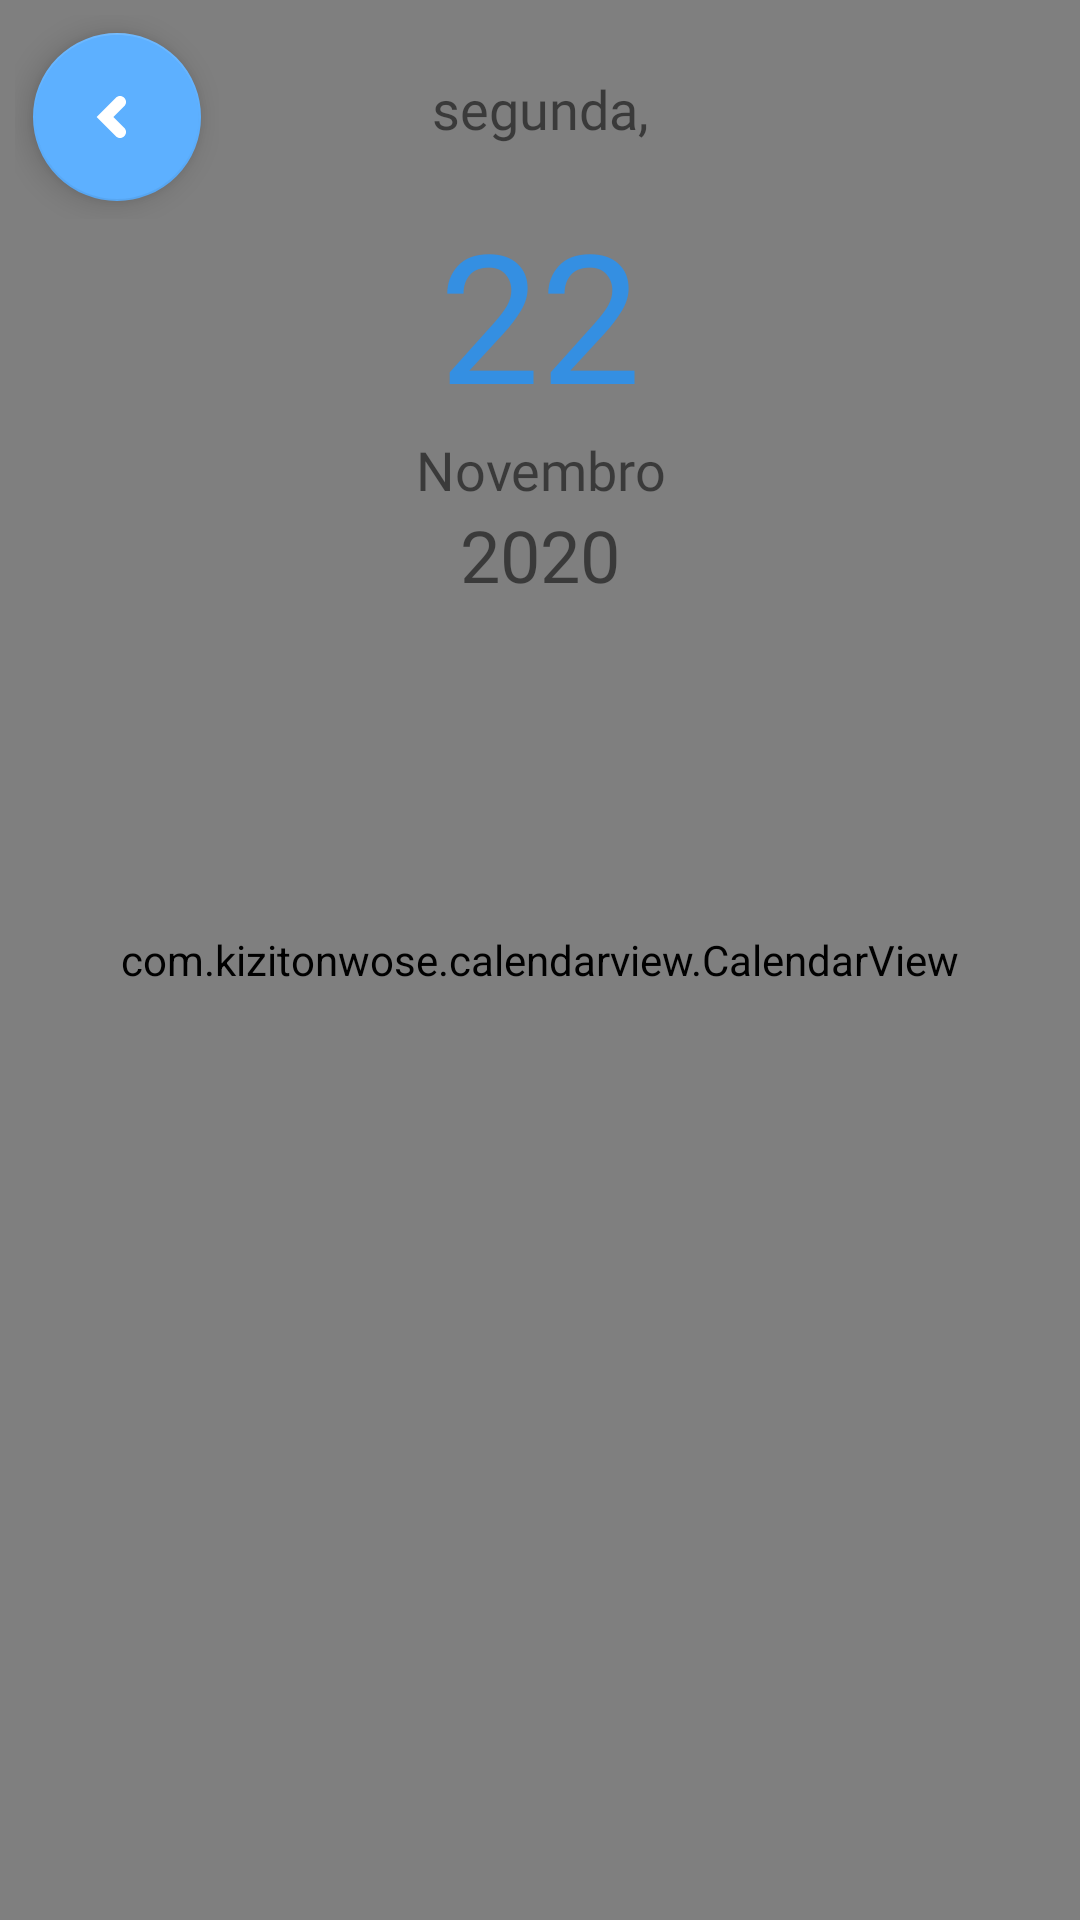

Android layout source for this screen:
<!-- AndroidManifest.xml: application theme SmartChurchAppTheme -->
<!-- res/layout/fragment_agenda.xml -->
<?xml version="1.0" encoding="utf-8"?>
<FrameLayout xmlns:android="http://schemas.android.com/apk/res/android"
    xmlns:app="http://schemas.android.com/apk/res-auto"
    xmlns:tools="http://schemas.android.com/tools"
    android:layout_width="match_parent"
    android:layout_height="match_parent"
    tools:context=".fragments.AgendaFragment">

    <androidx.constraintlayout.widget.ConstraintLayout
        android:layout_width="match_parent"
        android:layout_height="match_parent">

        
        <include
            android:id="@+id/include_calendario"
            layout="@layout/calendar_list_layout" />

        
        <include
            android:id="@+id/include_dia"
            layout="@layout/calendar_data_layout" />

    </androidx.constraintlayout.widget.ConstraintLayout>

</FrameLayout>
<!-- res/layout/calendar_list_layout.xml (included above) -->
<?xml version="1.0" encoding="utf-8"?>
<RelativeLayout xmlns:android="http://schemas.android.com/apk/res/android"
    xmlns:app="http://schemas.android.com/apk/res-auto"
    android:layout_width="match_parent"
    android:layout_height="match_parent"
    android:orientation="vertical">

    <androidx.constraintlayout.widget.ConstraintLayout
        android:layout_width="match_parent"
        android:layout_height="match_parent">

        <com.kizitonwose.calendarview.CalendarView
            android:id="@+id/calendarView"
            android:layout_width="match_parent"
            android:layout_height="match_parent"
            app:cv_dayViewResource="@layout/calendar_day_layout"
            app:cv_monthHeaderResource="@layout/month_header_layout"
            app:layout_constraintEnd_toEndOf="parent"
            app:layout_constraintStart_toStartOf="parent"
            app:layout_constraintTop_toTopOf="parent" />
    </androidx.constraintlayout.widget.ConstraintLayout>
</RelativeLayout>
<!-- res/layout/calendar_data_layout.xml (included above) -->
<?xml version="1.0" encoding="utf-8"?>
<RelativeLayout xmlns:android="http://schemas.android.com/apk/res/android"
    xmlns:app="http://schemas.android.com/apk/res-auto"
    android:layout_width="match_parent"
    android:layout_height="match_parent"
    android:orientation="vertical">

    <ScrollView
        android:layout_width="match_parent"
        android:layout_height="match_parent">

        <LinearLayout
            android:layout_width="match_parent"
            android:layout_height="wrap_content"
            android:orientation="vertical"
            android:paddingBottom="80dp">

            <androidx.constraintlayout.widget.ConstraintLayout
                android:layout_width="match_parent"
                android:layout_height="match_parent">

                <TextView
                    android:id="@+id/calendar_dt_dianome"
                    android:layout_width="wrap_content"
                    android:layout_height="wrap_content"
                    android:layout_marginStart="8dp"
                    android:layout_marginLeft="8dp"
                    android:layout_marginTop="24dp"
                    android:layout_marginEnd="8dp"
                    android:layout_marginRight="8dp"
                    android:fontFamily="@font/opensans"
                    android:gravity="center_vertical|center"
                    android:textSize="18sp"
                    android:text="segunda,"
                    app:layout_constraintEnd_toEndOf="parent"
                    app:layout_constraintStart_toStartOf="parent"
                    app:layout_constraintTop_toTopOf="parent"/>

                <TextView
                    android:id="@+id/calendar_dt_dia"
                    android:layout_width="wrap_content"
                    android:layout_height="wrap_content"
                    android:layout_marginStart="8dp"
                    android:layout_marginTop="16dp"
                    android:layout_marginEnd="8dp"
                    android:fontFamily="@font/opensans_bold"
                    android:gravity="center_vertical|center"
                    android:text="22"
                    android:textSize="60sp"
                    android:textColor="@color/colorPrimaryDark"
                    app:layout_constraintEnd_toEndOf="parent"
                    app:layout_constraintStart_toStartOf="parent"
                    app:layout_constraintTop_toBottomOf="@+id/calendar_dt_dianome" />

                <TextView
                    android:id="@+id/calendar_dt_mes"
                    android:layout_width="wrap_content"
                    android:layout_height="wrap_content"
                    android:layout_marginStart="8dp"
                    android:layout_marginEnd="8dp"
                    android:fontFamily="@font/opensans"
                    android:gravity="center_vertical|center"
                    android:text="Novembro"
                    android:textSize="18sp"
                    app:layout_constraintEnd_toEndOf="parent"
                    app:layout_constraintStart_toStartOf="parent"
                    app:layout_constraintTop_toBottomOf="@+id/calendar_dt_dia" />

                <TextView
                    android:id="@+id/calendar_dt_ano"
                    android:layout_width="wrap_content"
                    android:layout_height="wrap_content"
                    android:layout_marginStart="8dp"
                    android:layout_marginEnd="8dp"
                    android:fontFamily="@font/opensans_light"
                    android:gravity="center_vertical|center"
                    android:text="2020"
                    android:textSize="24sp"
                    app:layout_constraintEnd_toEndOf="parent"
                    app:layout_constraintStart_toStartOf="parent"
                    app:layout_constraintTop_toBottomOf="@+id/calendar_dt_mes" />

                <androidx.recyclerview.widget.RecyclerView
                    android:id="@+id/eventos_list"
                    android:layout_width="match_parent"
                    android:layout_height="wrap_content"
                    android:layout_marginStart="8dp"
                    android:layout_marginTop="32dp"
                    android:layout_marginEnd="8dp"
                    app:layout_constraintEnd_toEndOf="parent"
                    app:layout_constraintStart_toStartOf="parent"
                    app:layout_constraintTop_toBottomOf="@+id/calendar_dt_ano" />

            </androidx.constraintlayout.widget.ConstraintLayout>
        </LinearLayout>
    </ScrollView>

    <LinearLayout
        android:layout_width="wrap_content"
        android:layout_height="wrap_content"
        android:gravity="bottom"
        android:layout_alignParentLeft="true"
        android:layout_margin="5dp">
        <com.google.android.material.floatingactionbutton.FloatingActionButton
            android:id="@+id/calendario_back"
            android:layout_width="wrap_content"
            android:layout_height="wrap_content"
            android:layout_gravity="end|bottom"
            android:layout_margin="6dp"
            android:layout_marginBottom="8dp"
            android:contentDescription="@string/btn_back"
            app:srcCompat="@drawable/ic_left" />
    </LinearLayout>
</RelativeLayout>
<!-- res/layout/calendar_day_layout.xml (included above) -->
<?xml version="1.0" encoding="utf-8"?>
<androidx.constraintlayout.widget.ConstraintLayout
    xmlns:android="http://schemas.android.com/apk/res/android"
    android:layout_width="match_parent"
    android:layout_height="match_parent"
    xmlns:app="http://schemas.android.com/apk/res-auto">

    <TextView
        android:id="@+id/calendarDayText"
        android:layout_width="match_parent"
        android:layout_height="wrap_content"
        android:gravity="center"
        android:textSize="16sp"
        android:fontFamily="@font/opensans"
        android:text="22"
        app:layout_constraintEnd_toEndOf="parent"
        app:layout_constraintStart_toStartOf="parent"
        app:layout_constraintTop_toTopOf="parent" />

    <ImageView
        android:id="@+id/calendarDayMarker"
        android:layout_width="match_parent"
        android:layout_height="wrap_content"
        android:layout_gravity="center"
        android:scaleType="center"
        app:layout_constraintBottom_toBottomOf="parent"
        app:layout_constraintEnd_toEndOf="parent"
        app:layout_constraintHorizontal_bias="1.0"
        app:layout_constraintStart_toStartOf="parent"
        app:layout_constraintTop_toBottomOf="@+id/calendarDayText"
        app:layout_constraintVertical_bias="0.025"
        app:srcCompat="@drawable/ic_blue_dot" />

</androidx.constraintlayout.widget.ConstraintLayout>
<!-- res/layout/month_header_layout.xml (included above) -->
<?xml version="1.0" encoding="utf-8"?>
<RelativeLayout
    xmlns:android="http://schemas.android.com/apk/res/android"
    xmlns:app="http://schemas.android.com/apk/res-auto"
    android:layout_width="match_parent"
    android:layout_height="match_parent"
    android:orientation="vertical">

    <androidx.constraintlayout.widget.ConstraintLayout
        android:layout_width="match_parent"
        android:layout_height="match_parent">

        <TextView
            android:id="@+id/monthHeaderText"
            android:layout_width="match_parent"
            android:layout_height="wrap_content"
            android:layout_marginTop="16dp"
            android:layout_marginBottom="16dp"
            android:fontFamily="@font/opensans"
            android:gravity="center"
            android:textSize="18sp"
            android:text="01"
            android:textColor="@color/monthColor"
            app:layout_constraintEnd_toEndOf="parent"
            app:layout_constraintStart_toStartOf="parent"
            app:layout_constraintTop_toTopOf="parent" />

        <TableLayout
            android:id="@+id/week_days"
            android:layout_width="match_parent"
            android:layout_height="wrap_content"
            android:layout_marginTop="24dp"
            android:layout_marginBottom="8dp"
            android:stretchColumns="0,1,2,3,4,5,6"
            app:layout_constraintBottom_toBottomOf="parent"
            app:layout_constraintEnd_toEndOf="parent"
            app:layout_constraintHorizontal_bias="1.0"
            app:layout_constraintStart_toStartOf="parent"
            app:layout_constraintTop_toBottomOf="@+id/monthHeaderText"
            app:layout_constraintVertical_bias="0.025">

            <TableRow>

                <TextView
                    android:fontFamily="@font/opensans"
                    android:gravity="center"
                    android:text="@string/cal_dom"
                    android:textSize="14sp"
                    android:textColor="@color/weekendDayColor" />

                <TextView
                    android:fontFamily="@font/opensans"
                    android:gravity="center"
                    android:text="@string/cal_seg"
                    android:textSize="14sp"
                    android:textColor="@color/weekDayColor" />

                <TextView
                    android:fontFamily="@font/opensans"
                    android:gravity="center"
                    android:text="@string/cal_ter"
                    android:textSize="14sp"
                    android:textColor="@color/weekDayColor" />

                <TextView
                    android:fontFamily="@font/opensans"
                    android:gravity="center"
                    android:text="@string/cal_qua"
                    android:textSize="14sp"
                    android:textColor="@color/weekDayColor" />

                <TextView
                    android:fontFamily="@font/opensans"
                    android:gravity="center"
                    android:text="@string/cal_qui"
                    android:textSize="14sp"
                    android:textColor="@color/weekDayColor" />

                <TextView
                    android:fontFamily="@font/opensans"
                    android:gravity="center"
                    android:text="@string/cal_sex"
                    android:textSize="14sp"
                    android:textColor="@color/weekDayColor" />

                <TextView
                    android:fontFamily="@font/opensans"
                    android:gravity="center"
                    android:text="@string/cal_sab"
                    android:textSize="14sp"
                    android:textColor="@color/weekendDayColor" />
            </TableRow>

            <TableRow android:id="@+id/tableRow2" />
        </TableLayout>

    </androidx.constraintlayout.widget.ConstraintLayout>
</RelativeLayout>
<!-- resources referenced by this layout -->
<resources>
  <color name="colorPrimaryDark">#348fe2</color>
  <color name="monthColor">#0e0e0e</color>
  <color name="weekDayColor">#0a0a0a</color>
  <color name="weekendDayColor">#49c1f7</color>
  <!-- drawable ic_blue_dot (drawable) -->
  <vector xmlns:android="http://schemas.android.com/apk/res/android"
      android:width="4dp"
      android:height="4dp"
      android:viewportWidth="1.0583333"
      android:viewportHeight="1.0583334">
    <path
        android:pathData="M0.52917,0.52917m-0.46302,0a0.46302,0.46302 0,1 1,0.92604 0a0.46302,0.46302 0,1 1,-0.92604 0"
        android:strokeWidth="0.21589"
        android:fillColor="#28b5f5"/>
  </vector>
  <!-- drawable ic_left (drawable) -->
  <vector xmlns:android="http://schemas.android.com/apk/res/android"
      android:width="24dp"
      android:height="24dp"
      android:viewportWidth="24"
      android:viewportHeight="24">
    <path
        android:fillColor="#FFFFFFFF"
        android:pathData="M14.414,5.586c-0.78,-0.781 -2.048,-0.781 -2.828,0L5.171,12l6.415,6.414C11.976,18.805 12.488,19 13,19s1.024,-0.195 1.414,-0.586c0.781,-0.781 0.781,-2.047 0,-2.828L10.829,12l3.585,-3.586C15.195,7.633 15.195,6.367 14.414,5.586z"/>
  </vector>
  <string name="btn_back">Voltar</string>
  <string name="cal_dom">Dom</string>
  <string name="cal_qua">Qua</string>
  <string name="cal_qui">Qui</string>
  <string name="cal_sab">Sáb</string>
  <string name="cal_seg">Seg</string>
  <string name="cal_sex">Sex</string>
  <string name="cal_ter">Ter</string>
  <style name="SmartChurchAppTheme" parent="Theme.AppCompat.Light.DarkActionBar">
          
          <item name="colorPrimary">@color/colorPrimary</item>
          <item name="colorPrimaryDark">@color/colorPrimaryDark</item>
          <item name="colorAccent">@color/colorAccent</item>
      </style>
  <color name="colorPrimary">#348fe2</color>
  <color name="colorAccent">#5db0ff</color>
</resources>
